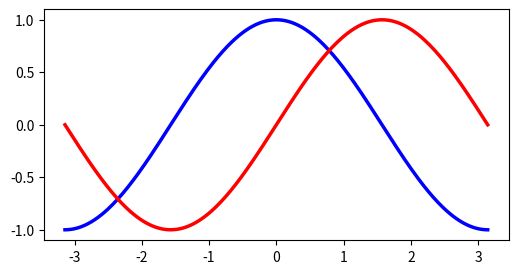

The matplotlib source for this figure:
import numpy as np
import matplotlib.pyplot as plt

X = np.linspace(-np.pi, np.pi, 256, endpoint=True)
C, S = np.cos(X), np.sin(X)
plt.figure(figsize=(6, 3), dpi=80)
plt.plot(X, C, color="blue", linewidth=2.5, linestyle="-")
plt.plot(X, S, color="red", linewidth=2.5, linestyle="-")

plt.show()
